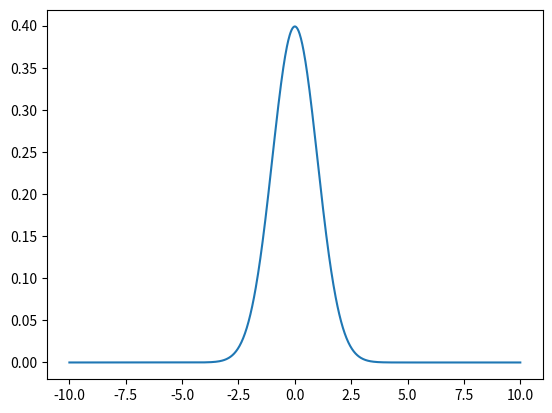

The matplotlib source for this figure:
import numpy as np
import matplotlib.pyplot as plt
import math

x = np.linspace(-10, 10, 1000)
y = (1 / math.sqrt(2 * math.pi)) * np.exp(-x * x / 2)
plt.plot(x, y)
plt.show()
